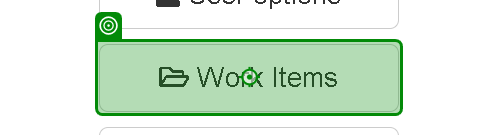
Task: Extract table data and write to Excel
Workflow: Main

Step 1: click on 'Work Items'

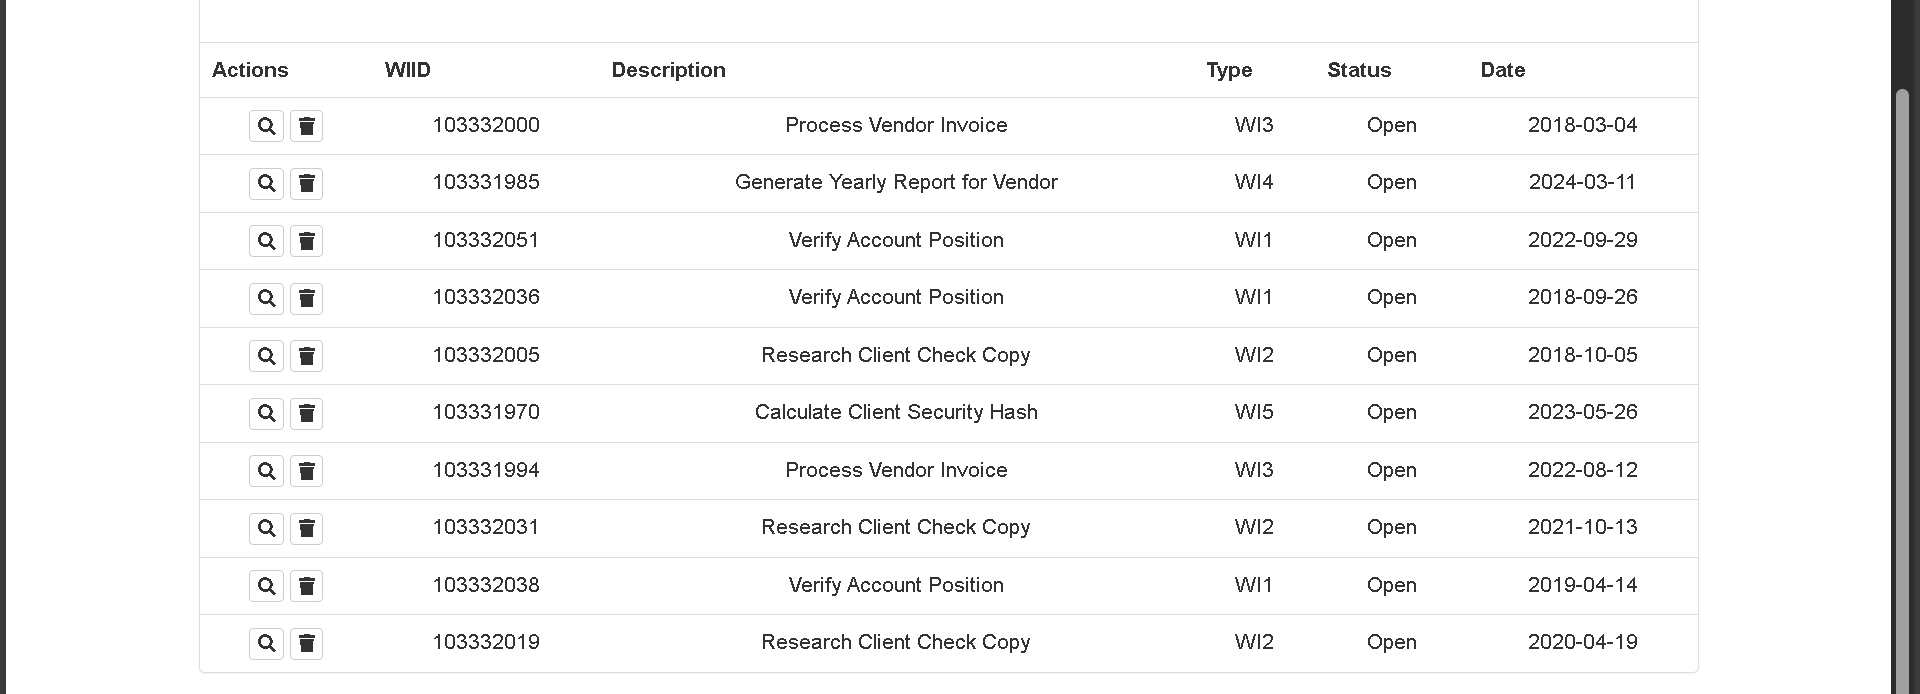
Step 2: get-text